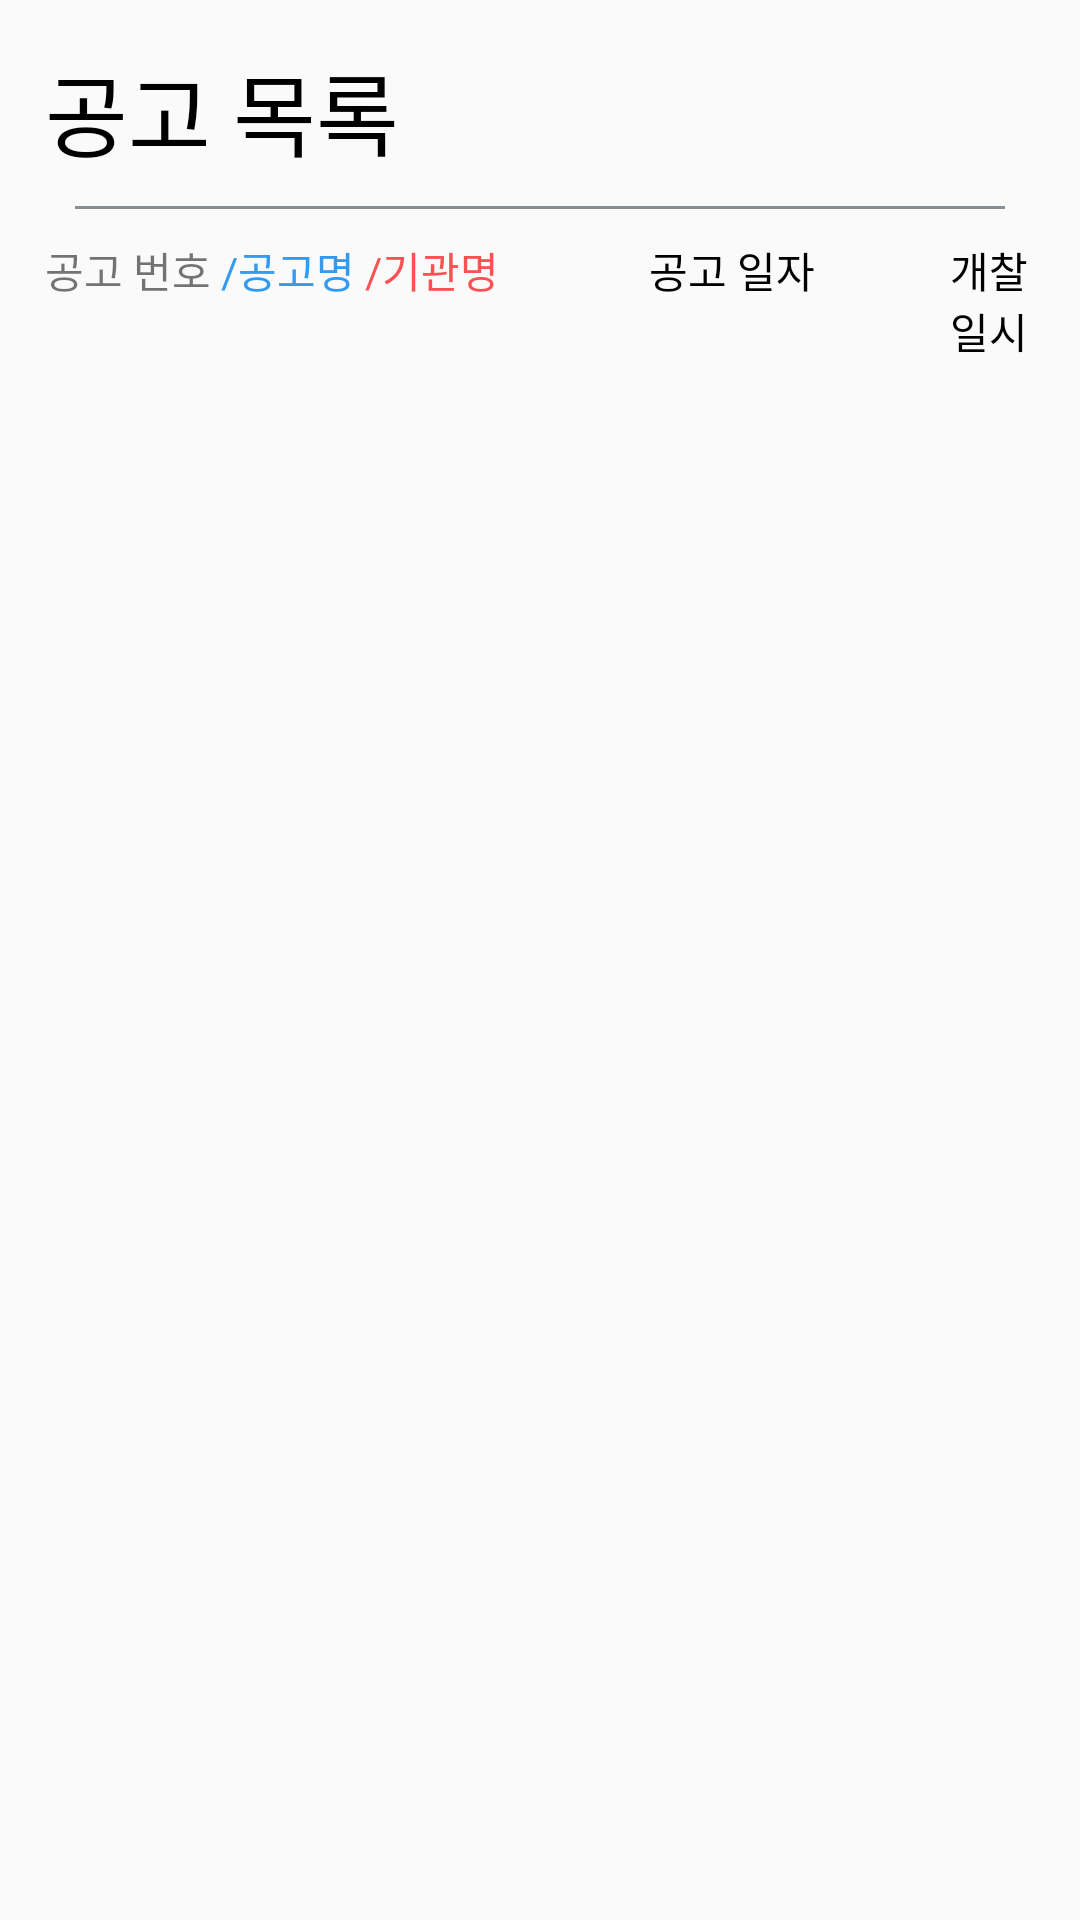

Produce the Android XML layout that renders to this screen, including the resource entries it uses.
<!-- AndroidManifest.xml: application theme AppTheme -->
<!-- res/layout/activitu_fragment4.xml -->
<?xml version="1.0" encoding="utf-8"?>
<LinearLayout xmlns:android="http://schemas.android.com/apk/res/android"
    android:layout_width="match_parent"
    android:layout_height="match_parent"
    android:orientation="vertical"
    android:padding="15dp">

    <TextView
        android:layout_width="wrap_content"
        android:layout_height="wrap_content"
        android:text="공고 목록"
        android:textColor="#000"
        android:textSize="30dp" />

    <LinearLayout
        android:layout_width="match_parent"
        android:layout_height="1dp"
        android:layout_margin="10dp"
        android:layout_marginLeft="10dp"
        android:layout_marginRight="10dp"
        android:background="#868e96" />

    <LinearLayout
        android:layout_width="wrap_content"
        android:layout_height="wrap_content"
        android:orientation="horizontal">

        <TextView
            android:layout_width="wrap_content"
            android:layout_height="wrap_content"
            android:text="공고 번호" />

        <TextView
            android:layout_width="wrap_content"
            android:layout_height="wrap_content"
            android:text=" /공고명"
            android:textColor="#339af0" />

        <TextView
            android:layout_width="wrap_content"
            android:layout_height="wrap_content"
            android:text=" /기관명"
            android:textColor="#fa5252" />

        <TextView
            android:layout_width="wrap_content"
            android:layout_height="wrap_content"
            android:layout_marginLeft="50dp"
            android:text="공고 일자"
            android:textColor="#000" />

        <TextView
            android:layout_width="wrap_content"
            android:layout_height="wrap_content"
            android:layout_marginLeft="45dp"
            android:text="개찰 일시"
            android:textColor="#000" />
    </LinearLayout>

    <androidx.recyclerview.widget.RecyclerView
        android:id="@+id/recycler_view2"
        android:layout_width="match_parent"
        android:layout_height="wrap_content" />


</LinearLayout>
<!-- resources referenced by this layout -->
<resources>
  <style name="AppTheme" parent="Theme.AppCompat.Light.DarkActionBar">
          
          <item name="colorPrimary">#000</item>
          <item name="colorPrimaryDark">#000</item>
          <item name="colorAccent">#000</item>
          <item name="windowNoTitle">true</item>
      </style>
</resources>
